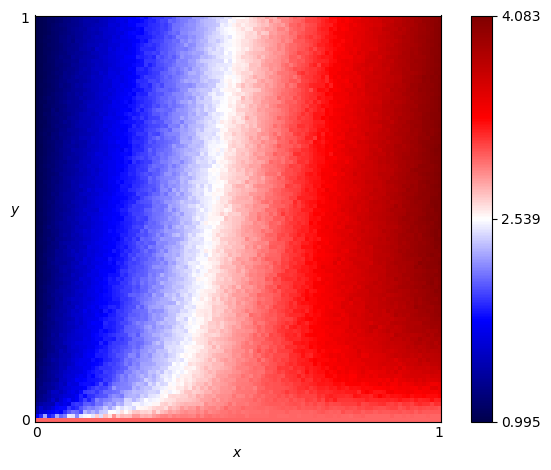

Data behind this chart, as committed beside it:
x, y, score
0.0, 0.0, 3.0
0.0, 0.01, 1.745
0.0, 0.02, 1.421
0.0, 0.03, 1.361
0.0, 0.04, 1.28
0.0, 0.05, 1.2
0.0, 0.06, 1.182
0.0, 0.07, 1.203
0.0, 0.08, 1.117
0.0, 0.09, 1.131
0.0, 0.1, 1.151
0.0, 0.11, 1.081
0.0, 0.12, 1.095
0.0, 0.13, 1.075
0.0, 0.14, 1.109
0.0, 0.15, 1.07
0.0, 0.16, 1.055
0.0, 0.17, 1.074
0.0, 0.18, 1.068
0.0, 0.19, 1.061
0.0, 0.2, 1.062
0.0, 0.21, 1.068
0.0, 0.22, 1.065
0.0, 0.23, 1.053
0.0, 0.24, 1.043
0.0, 0.25, 1.044
0.0, 0.26, 1.052
0.0, 0.27, 1.046
0.0, 0.28, 1.052
0.0, 0.29, 1.04
0.0, 0.3, 1.027
0.0, 0.31, 1.036
0.0, 0.32, 1.033
0.0, 0.33, 1.029
0.0, 0.34, 1.032
0.0, 0.35, 1.026
0.0, 0.36, 1.044
0.0, 0.37, 1.027
0.0, 0.38, 1.029
0.0, 0.39, 1.031
0.0, 0.4, 1.018
0.0, 0.41, 1.025
0.0, 0.42, 1.027
0.0, 0.43, 1.023
0.0, 0.44, 1.024
0.0, 0.45, 1.025
0.0, 0.46, 1.018
0.0, 0.47, 1.027
0.0, 0.48, 1.023
0.0, 0.49, 1.014
0.0, 0.5, 1.018
0.0, 0.51, 1.022
0.0, 0.52, 1.017
0.0, 0.53, 1.008
0.0, 0.54, 1.013
0.0, 0.55, 1.01
0.0, 0.56, 1.008
0.0, 0.57, 1.012
0.0, 0.58, 1.009
0.0, 0.59, 1.01
... 10,141 more rows
